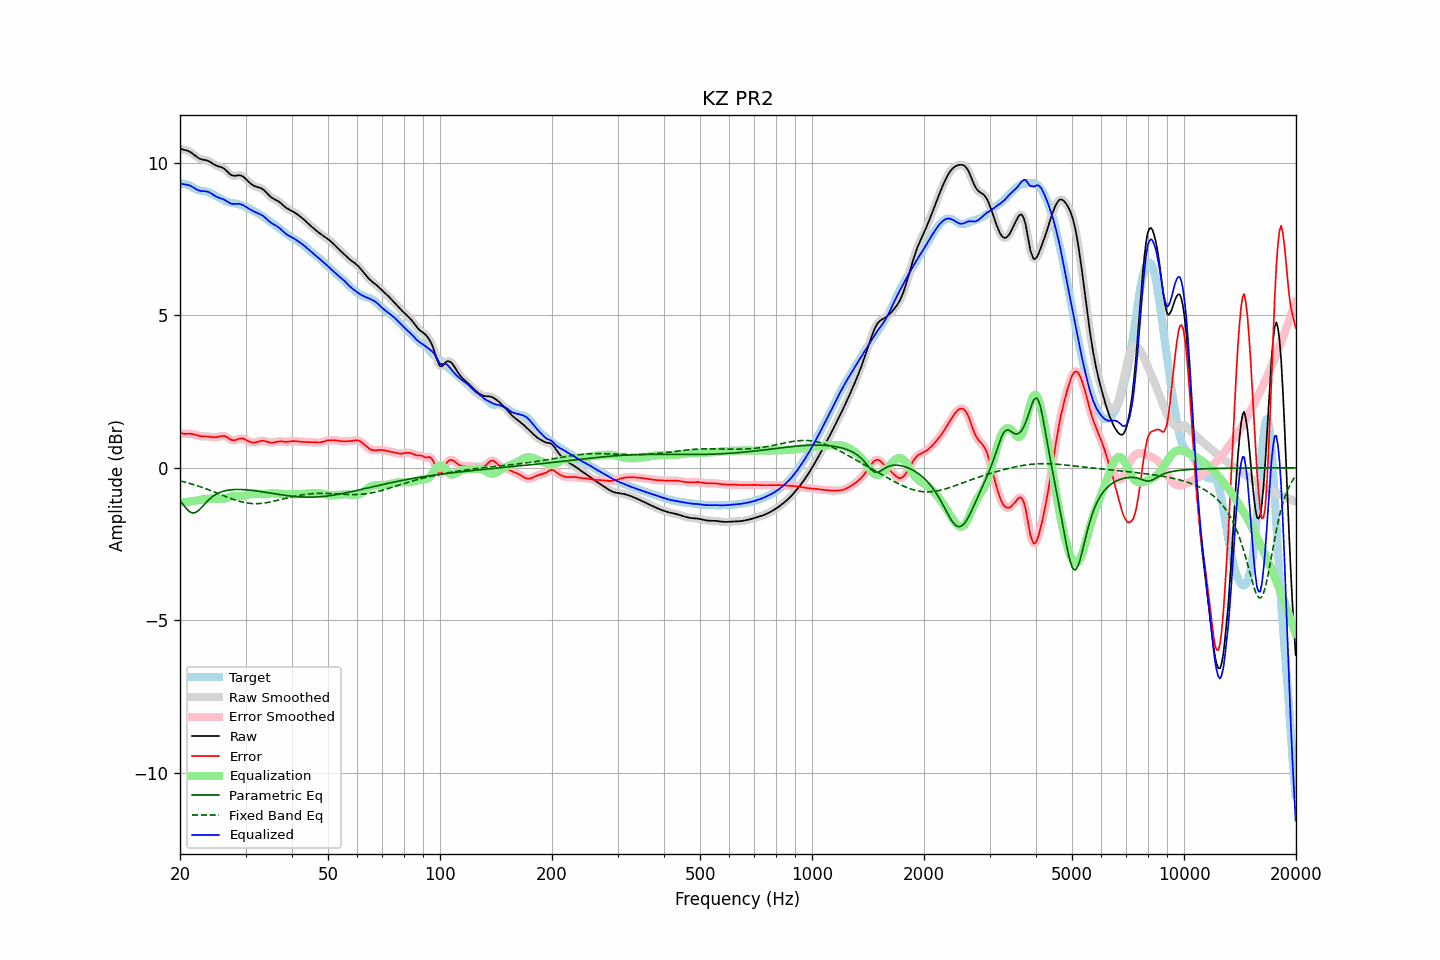

The data file committed next to this chart (first rows):
frequency, raw, error, smoothed, error_smoothed, equalization, parametric_eq, fixed_band_eq, equalized_raw, equalized_smoothed, target
20.00, 10.46, 1.15, 10.46, 1.15, -1.13, -1.07, -0.43, 9.33, 9.33, 9.31
20.20, 10.45, 1.13, 10.45, 1.13, -1.13, -1.14, -0.44, 9.31, 9.32, 9.32
20.40, 10.43, 1.12, 10.44, 1.12, -1.13, -1.21, -0.46, 9.30, 9.31, 9.32
20.61, 10.42, 1.11, 10.42, 1.11, -1.13, -1.28, -0.47, 9.30, 9.30, 9.31
20.81, 10.41, 1.11, 10.41, 1.11, -1.12, -1.34, -0.48, 9.29, 9.29, 9.30
21.02, 10.39, 1.12, 10.39, 1.12, -1.12, -1.39, -0.50, 9.27, 9.28, 9.28
21.23, 10.37, 1.12, 10.37, 1.12, -1.11, -1.44, -0.51, 9.26, 9.26, 9.25
21.44, 10.34, 1.11, 10.34, 1.11, -1.10, -1.46, -0.53, 9.23, 9.23, 9.22
21.66, 10.30, 1.10, 10.30, 1.10, -1.10, -1.49, -0.54, 9.20, 9.20, 9.19
21.87, 10.26, 1.09, 10.26, 1.09, -1.09, -1.47, -0.56, 9.17, 9.17, 9.16
22.09, 10.21, 1.08, 10.21, 1.08, -1.08, -1.46, -0.58, 9.14, 9.14, 9.14
22.31, 10.18, 1.06, 10.18, 1.06, -1.06, -1.42, -0.59, 9.11, 9.11, 9.12
22.54, 10.15, 1.05, 10.15, 1.05, -1.05, -1.38, -0.61, 9.09, 9.09, 9.10
22.76, 10.12, 1.03, 10.12, 1.04, -1.04, -1.32, -0.63, 9.08, 9.08, 9.09
22.99, 10.11, 1.03, 10.11, 1.03, -1.03, -1.27, -0.65, 9.07, 9.07, 9.08
23.22, 10.10, 1.03, 10.10, 1.03, -1.03, -1.21, -0.67, 9.07, 9.07, 9.07
23.45, 10.09, 1.03, 10.09, 1.03, -1.02, -1.15, -0.69, 9.07, 9.07, 9.06
23.69, 10.07, 1.03, 10.07, 1.02, -1.02, -1.10, -0.71, 9.06, 9.06, 9.05
23.92, 10.05, 1.02, 10.05, 1.02, -1.01, -1.05, -0.73, 9.04, 9.04, 9.03
24.16, 10.02, 1.01, 10.02, 1.01, -1.01, -1.00, -0.75, 9.01, 9.01, 9.01
24.40, 9.99, 1.01, 9.99, 1.01, -1.01, -0.96, -0.77, 8.98, 8.98, 8.98
24.65, 9.95, 1.00, 9.96, 1.00, -1.01, -0.92, -0.79, 8.94, 8.94, 8.95
24.89, 9.92, 1.00, 9.93, 1.00, -1.01, -0.88, -0.81, 8.91, 8.91, 8.92
25.14, 9.90, 1.01, 9.90, 1.01, -1.02, -0.85, -0.83, 8.88, 8.88, 8.90
25.39, 9.88, 1.02, 9.88, 1.02, -1.03, -0.83, -0.85, 8.86, 8.86, 8.87
25.65, 9.87, 1.03, 9.87, 1.03, -1.03, -0.81, -0.87, 8.84, 8.84, 8.84
25.91, 9.85, 1.04, 9.85, 1.04, -1.03, -0.78, -0.89, 8.82, 8.82, 8.81
26.16, 9.83, 1.05, 9.82, 1.04, -1.02, -0.77, -0.91, 8.80, 8.80, 8.78
26.43, 9.79, 1.03, 9.79, 1.03, -1.01, -0.75, -0.94, 8.78, 8.78, 8.75
26.69, 9.74, 1.01, 9.74, 1.01, -0.99, -0.74, -0.96, 8.75, 8.75, 8.73
26.96, 9.69, 0.97, 9.68, 0.97, -0.97, -0.73, -0.98, 8.71, 8.71, 8.71
27.23, 9.63, 0.94, 9.64, 0.94, -0.95, -0.73, -1.00, 8.68, 8.68, 8.70
27.50, 9.60, 0.91, 9.60, 0.91, -0.94, -0.72, -1.02, 8.66, 8.66, 8.69
27.77, 9.58, 0.90, 9.58, 0.90, -0.93, -0.72, -1.04, 8.65, 8.65, 8.68
28.05, 9.58, 0.90, 9.58, 0.90, -0.92, -0.71, -1.05, 8.65, 8.65, 8.67
28.33, 9.58, 0.92, 9.58, 0.92, -0.93, -0.71, -1.07, 8.66, 8.66, 8.67
28.62, 9.59, 0.94, 9.59, 0.94, -0.93, -0.71, -1.09, 8.66, 8.66, 8.65
28.90, 9.60, 0.96, 9.59, 0.95, -0.94, -0.71, -1.10, 8.66, 8.65, 8.64
29.19, 9.58, 0.96, 9.58, 0.96, -0.94, -0.71, -1.12, 8.64, 8.64, 8.62
29.48, 9.56, 0.96, 9.56, 0.96, -0.94, -0.72, -1.13, 8.62, 8.62, 8.60
29.78, 9.52, 0.94, 9.52, 0.94, -0.93, -0.72, -1.14, 8.59, 8.59, 8.58
30.08, 9.47, 0.92, 9.47, 0.92, -0.91, -0.72, -1.15, 8.56, 8.56, 8.55
30.38, 9.42, 0.89, 9.42, 0.89, -0.89, -0.73, -1.16, 8.53, 8.53, 8.53
30.68, 9.37, 0.86, 9.37, 0.86, -0.87, -0.73, -1.16, 8.49, 8.50, 8.50
30.99, 9.32, 0.84, 9.32, 0.84, -0.86, -0.74, -1.17, 8.46, 8.46, 8.48
31.30, 9.28, 0.83, 9.28, 0.83, -0.85, -0.74, -1.17, 8.43, 8.43, 8.45
31.61, 9.25, 0.83, 9.25, 0.83, -0.84, -0.75, -1.18, 8.41, 8.41, 8.42
31.93, 9.22, 0.83, 9.23, 0.83, -0.84, -0.76, -1.18, 8.38, 8.38, 8.39
32.24, 9.21, 0.85, 9.21, 0.85, -0.85, -0.76, -1.18, 8.36, 8.36, 8.36
32.57, 9.19, 0.86, 9.19, 0.86, -0.86, -0.77, -1.17, 8.34, 8.34, 8.33
32.89, 9.18, 0.88, 9.18, 0.88, -0.87, -0.78, -1.17, 8.31, 8.31, 8.30
33.22, 9.15, 0.88, 9.15, 0.88, -0.87, -0.79, -1.17, 8.28, 8.28, 8.27
33.55, 9.12, 0.88, 9.11, 0.88, -0.87, -0.80, -1.16, 8.25, 8.25, 8.23
33.89, 9.07, 0.87, 9.07, 0.87, -0.86, -0.80, -1.15, 8.20, 8.20, 8.19
34.23, 9.01, 0.86, 9.01, 0.86, -0.86, -0.81, -1.14, 8.15, 8.15, 8.15
34.57, 8.96, 0.84, 8.96, 0.84, -0.85, -0.82, -1.13, 8.11, 8.11, 8.12
34.92, 8.90, 0.83, 8.91, 0.83, -0.84, -0.83, -1.12, 8.06, 8.06, 8.08
35.27, 8.86, 0.82, 8.86, 0.82, -0.84, -0.84, -1.11, 8.03, 8.03, 8.04
35.62, 8.83, 0.83, 8.83, 0.83, -0.84, -0.85, -1.10, 7.99, 7.99, 8.00
35.97, 8.80, 0.84, 8.80, 0.84, -0.84, -0.85, -1.09, 7.96, 7.96, 7.96
... 635 more rows
